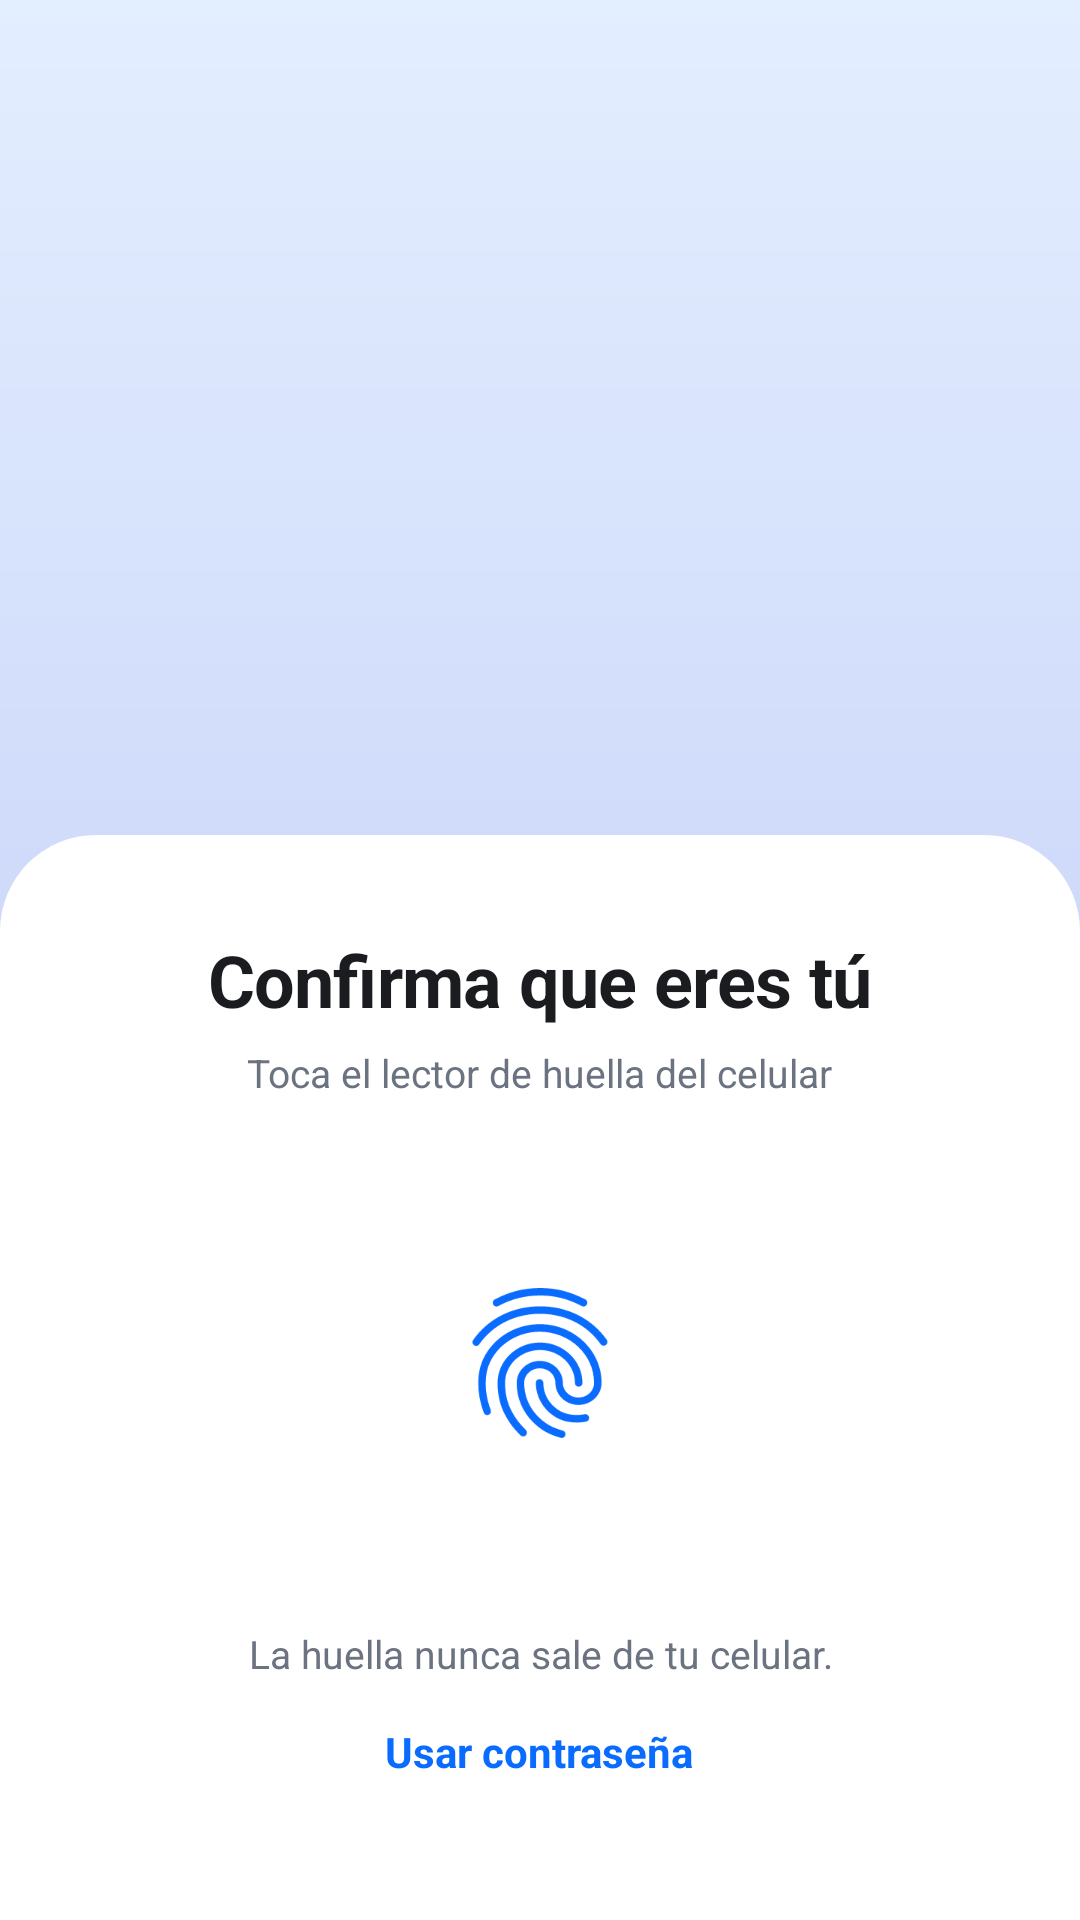

Write the Android layout XML for this screen, with the resource values it uses.
<!-- AndroidManifest.xml: application theme Theme.ConectAPI -->
<!-- res/layout/activity_huella.xml -->
<?xml version="1.0" encoding="utf-8"?>
<FrameLayout xmlns:android="http://schemas.android.com/apk/res/android"
    xmlns:app="http://schemas.android.com/apk/res-auto"
    android:layout_width="match_parent"
    android:layout_height="match_parent"
    android:background="@drawable/bg_degradado_claro">

    <LinearLayout
        android:layout_width="match_parent"
        android:layout_height="wrap_content"
        android:layout_gravity="bottom"
        android:background="@drawable/bg_hoja"
        android:gravity="center_horizontal"
        android:orientation="vertical"
        android:padding="32dp">

        <TextView
            style="@style/Texto.Titulo"
            android:layout_width="wrap_content"
            android:layout_height="wrap_content"
            android:text="@string/confirma_que_eres_tu" />

        <TextView
            style="@style/Texto.Suave"
            android:layout_width="wrap_content"
            android:layout_height="wrap_content"
            android:layout_marginTop="6dp"
            android:text="@string/toca_el_lector_de_huella" />

        <ImageButton
            android:id="@+id/btnHuella"
            android:layout_width="112dp"
            android:layout_height="112dp"
            android:layout_marginTop="32dp"
            android:layout_marginBottom="32dp"
            android:background="@drawable/bg_circulo_claro"
            android:contentDescription="@string/usar_huella"
            android:padding="26dp"
            android:scaleType="fitCenter"
            android:src="@drawable/ic_huella"
            app:tint="?attr/colorPrimary" />

        <TextView
            android:id="@+id/txtEstado"
            style="@style/Texto.Suave"
            android:layout_width="wrap_content"
            android:layout_height="wrap_content"
            android:gravity="center"
            android:text="@string/la_huella_nunca_sale_de" />

        <Button
            android:id="@+id/btnUsarClave"
            style="@style/Boton.Texto"
            android:layout_width="wrap_content"
            android:layout_height="wrap_content"
            android:text="@string/usar_contrasena" />
    </LinearLayout>
</FrameLayout>
<!-- resources referenced by this layout -->
<resources>
  <!-- drawable bg_degradado_claro (drawable) -->
  <?xml version="1.0" encoding="utf-8"?>
  <shape xmlns:android="http://schemas.android.com/apk/res/android" android:shape="rectangle">
      <gradient android:angle="270" android:startColor="@color/azul_claro" android:endColor="#B9C4F5" />
  </shape>
  <!-- drawable bg_hoja (drawable) -->
  <?xml version="1.0" encoding="utf-8"?>
  <shape xmlns:android="http://schemas.android.com/apk/res/android" android:shape="rectangle">
      <solid android:color="@color/superficie" />
      <corners android:topLeftRadius="32dp" android:topRightRadius="32dp" />
  </shape>
  <string name="confirma_que_eres_tu">Confirma que eres tú</string>
  <string name="la_huella_nunca_sale_de">La huella nunca sale de tu celular.</string>
  <string name="toca_el_lector_de_huella">Toca el lector de huella del celular</string>
  <string name="usar_contrasena">Usar contraseña</string>
  <string name="usar_huella">Usar huella</string>
  <style name="Boton.Texto" parent="Widget.Material3.Button.TextButton">
          <item name="android:textSize">14sp</item>
          <item name="android:textStyle">bold</item>
          <item name="android:letterSpacing">0</item>
      </style>
  <style name="Texto.Suave">
          <item name="android:textColor">@color/texto_suave</item>
          <item name="android:textSize">13sp</item>
      </style>
  <style name="Texto.Titulo">
          <item name="android:textSize">24sp</item>
          <item name="android:textStyle">bold</item>
          <item name="android:letterSpacing">-0.01</item>
      </style>
  <color name="azul_claro">#E3EEFF</color>
  <color name="superficie">#FFFFFF</color>
  <color name="texto_suave">#6B7280</color>
  <color name="azul">#0A6CFF</color>
  <color name="blanco">#FFFFFF</color>
  <color name="azul_oscuro">#0747B6</color>
  <color name="morado">#6366F1</color>
  <color name="fondo">#F3F5FA</color>
  <color name="texto">#1A1C20</color>
  <color name="borde">#E1E5EC</color>
  <color name="rojo">#DC2626</color>
  <style name="ChipFiltro" parent="Widget.Material3.Chip.Filter">
          <item name="chipBackgroundColor">@color/selector_chip_fondo</item>
          <item name="android:textColor">@color/selector_chip_texto</item>
          <item name="chipStrokeWidth">0dp</item>
          <item name="chipCornerRadius">20dp</item>
          <item name="checkedIconVisible">false</item>
      </style>
</resources>
